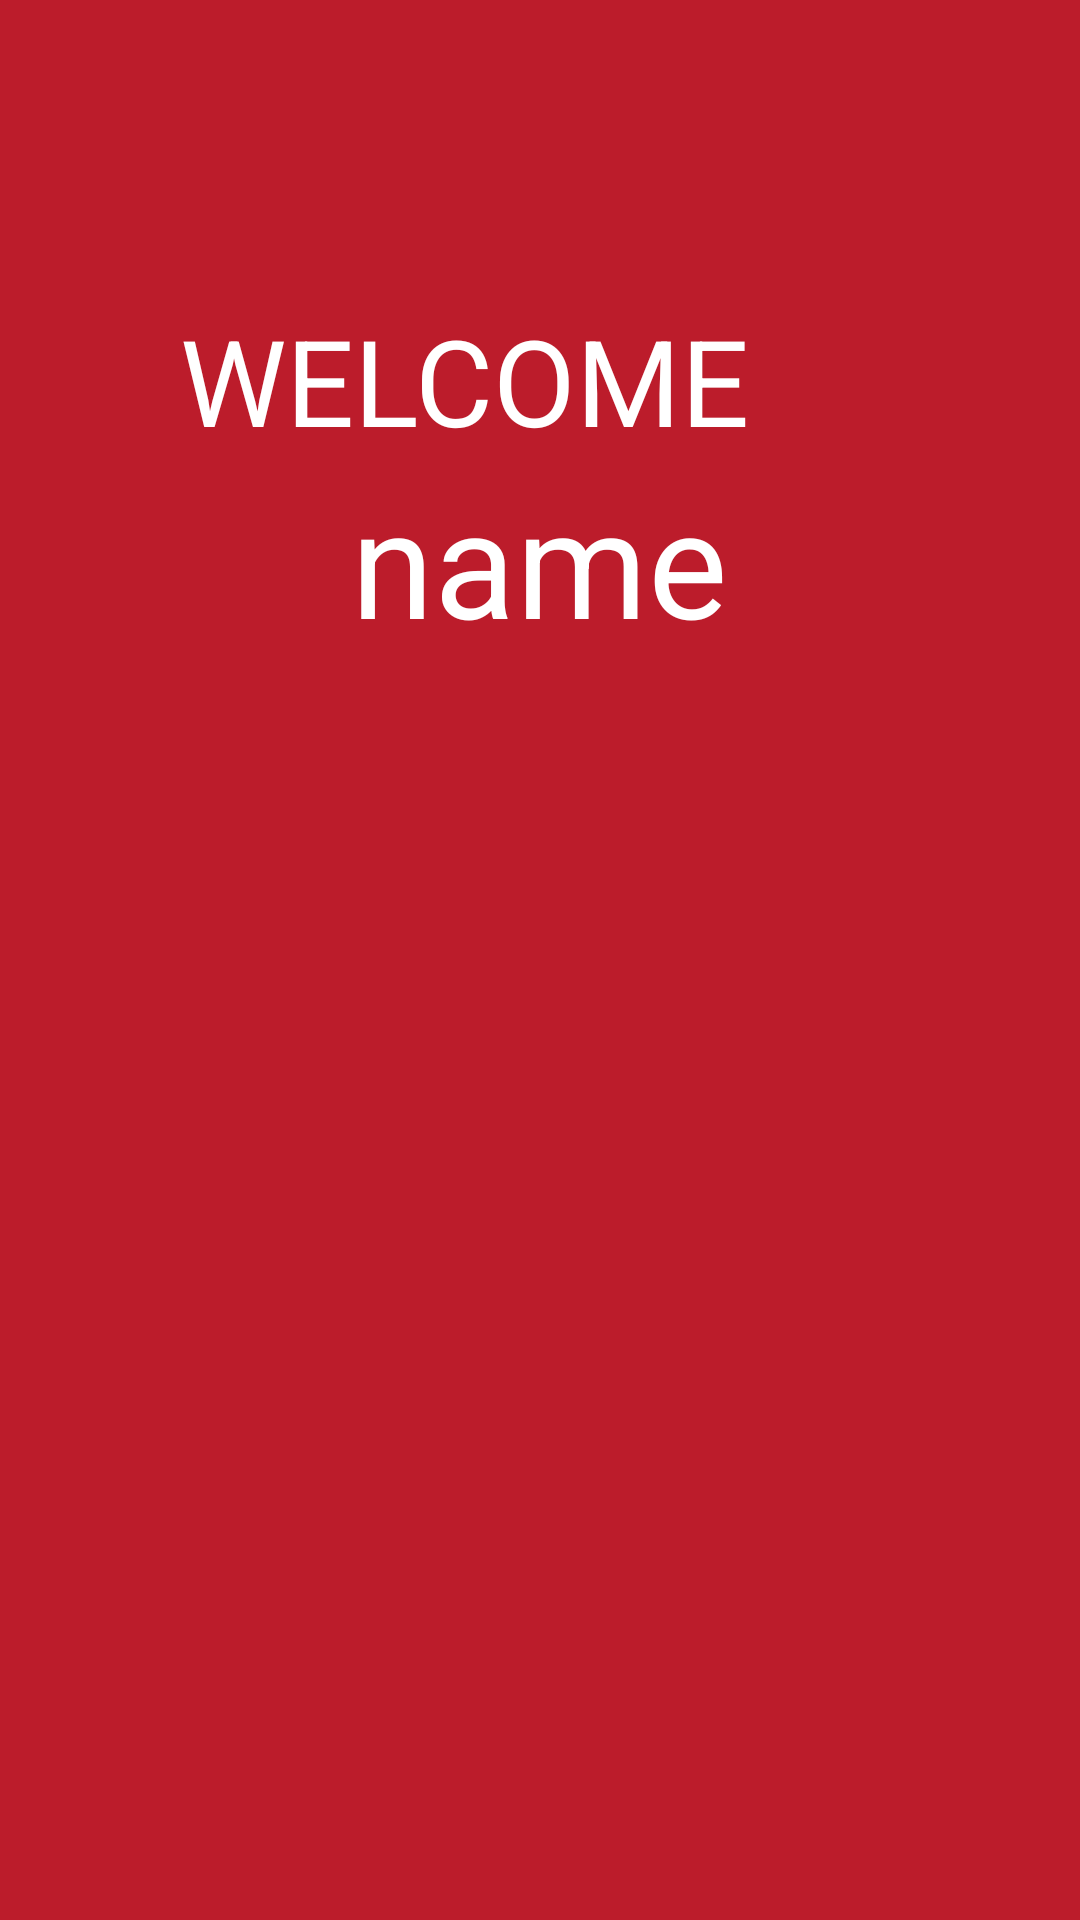

This screen was rendered from an Android layout file. Write that file and the resources it references.
<!-- AndroidManifest.xml: application theme Theme.Unittwo -->
<!-- res/layout/activity_home.xml -->
<?xml version="1.0" encoding="utf-8"?>
<RelativeLayout xmlns:android="http://schemas.android.com/apk/res/android"
    xmlns:app="http://schemas.android.com/apk/res-auto"
    xmlns:tools="http://schemas.android.com/tools"
    android:layout_width="match_parent"
    android:layout_height="match_parent"
    android:background="#BC1C2B"
    tools:context=".HomeActivity">
    <TextView
        android:id="@+id/tvhome"
        android:layout_width="wrap_content"
        android:layout_height="wrap_content"
        android:text="WELCOME"
        android:textSize="40sp"
        android:textColor="@color/white"
        android:layout_marginLeft="60dp"
        android:layout_marginTop="100dp"/>
    <TextView
        android:id="@+id/tvhomename"
        android:layout_width="wrap_content"
        android:layout_height="wrap_content"
        android:layout_below="@+id/tvhome"
        android:text="name"
        android:textColor="@color/white"
        android:textSize="50dp"
        android:layout_centerInParent="true"/>

</RelativeLayout>
<!-- resources referenced by this layout -->
<resources>
  <style name="Theme.Unittwo" parent="Theme.MaterialComponents.DayNight.DarkActionBar">
          
          <item name="colorPrimary">@color/purple_500</item>
          <item name="colorPrimaryVariant">@color/purple_700</item>
          <item name="colorOnPrimary">@color/white</item>
          
          <item name="colorSecondary">@color/teal_200</item>
          <item name="colorSecondaryVariant">@color/teal_700</item>
          <item name="colorOnSecondary">@color/black</item>
          
          <item name="android:statusBarColor" tools:targetApi="l">?attr/colorPrimaryVariant</item>
          
      </style>
  <!-- not gathered from this repository: default colours our renderer supplied (Android Studio template values) -->
  <color name="purple_500">#FF6200EE</color>
  <color name="purple_700">#FF3700B3</color>
  <color name="teal_200">#FF03DAC5</color>
  <color name="teal_700">#FF018786</color>
  <color name="black">#FF000000</color>
  <color name="white">#FFFFFFFF</color>
</resources>
